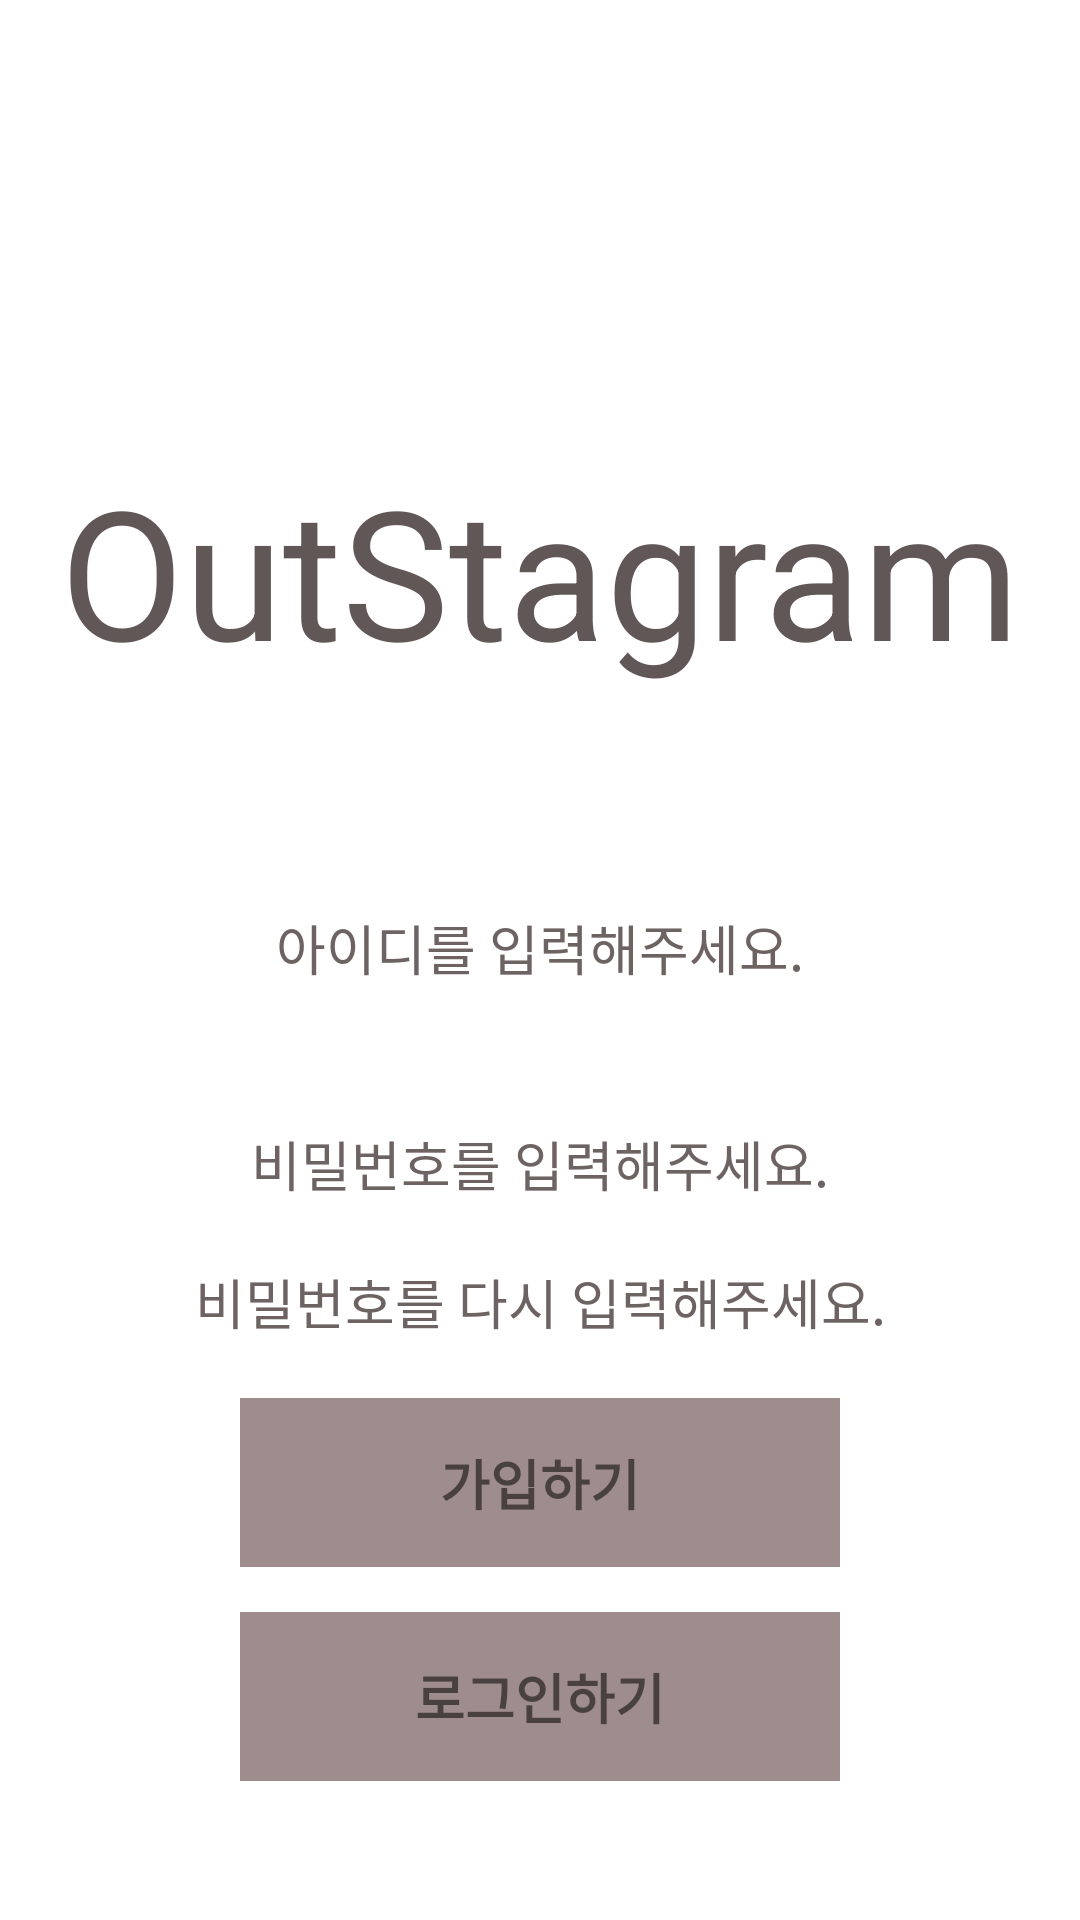

Layout XML and referenced resources for this Android screen:
<!-- AndroidManifest.xml: application theme Theme.MyApplication -->
<!-- res/layout/activity_email_signup.xml -->
<?xml version="1.0" encoding="utf-8"?>
<LinearLayout xmlns:android="http://schemas.android.com/apk/res/android"
    xmlns:app="http://schemas.android.com/apk/res-auto"
    xmlns:tools="http://schemas.android.com/tools"
    android:layout_width="match_parent"
    android:layout_height="match_parent"
    android:background="#ffff"

    android:orientation="vertical"
    tools:context=".EmailSignupActivity">


    <TextView
        android:layout_width="match_parent"
        android:layout_height="wrap_content"
        android:text="OutStagram"
        android:gravity="center"
        android:textSize="60dp"
        android:layout_marginTop="150dp"
        android:layout_marginBottom="60dp"
        android:textColor="#615757"/>


    <LinearLayout
        android:layout_width="match_parent"
        android:layout_height="wrap_content"
        android:layout_gravity="center"
        android:padding="6dp"
        android:orientation="vertical">
        <EditText
            android:id="@+id/username_inputbox"
            android:layout_width="match_parent"
            android:layout_height="40dp"
            android:background="#ffff"
            android:layout_gravity="center"
            android:gravity="center"
            android:layout_marginBottom="32dp"
            android:textColorHint="#6E6363"
            android:hint="아이디를 입력해주세요."/>
        <EditText
            android:id="@+id/password1_inputbox"
            android:layout_width="match_parent"
            android:layout_height="40dp"
            android:background="#ffff"
            android:layout_gravity="center"
            android:gravity="center"
            android:layout_marginBottom="6dp"
            android:textColorHint="#6E6363"
            android:hint="비밀번호를 입력해주세요."/>
        <EditText
            android:id="@+id/password2_inputbox"
            android:layout_width="match_parent"
            android:layout_height="40dp"
            android:background="#ffff"
            android:layout_gravity="center"
            android:gravity="center"
            android:layout_marginBottom="6dp"
            android:textColorHint="#6E6363"
            android:hint="비밀번호를 다시 입력해주세요."/>




    </LinearLayout>
    <TextView
        android:id="@+id/register"
        android:layout_width="200dp"
        android:layout_gravity="center"
        android:padding="15dp"
        android:gravity="center"
        android:background="#9F8C8C"
        android:textSize="18dp"
        android:textStyle="bold"
        android:layout_height="wrap_content"
        android:text="가입하기"/>
    <TextView
        android:id="@+id/login"
        android:layout_width="200dp"
        android:layout_marginTop="15dp"
        android:gravity="center"
        android:layout_gravity="center"
        android:padding="15dp"
        android:background="#9F8C8C"
        android:textSize="18dp"
        android:textStyle="bold"
        android:layout_height="wrap_content"
        android:text="로그인하기"/>







</LinearLayout>
<!-- resources referenced by this layout -->
<resources>
  <style name="Theme.MyApplication" parent="Theme.AppCompat.Light">
          
          <item name="colorPrimary">@color/purple_500</item>
          <item name="colorPrimaryVariant">@color/purple_700</item>
          <item name="colorOnPrimary">@color/white</item>
          
          <item name="colorSecondary">@color/teal_200</item>
          <item name="colorSecondaryVariant">@color/teal_700</item>
          <item name="colorOnSecondary">@color/black</item>
          
          <item name="android:statusBarColor" tools:targetApi="l">?attr/colorPrimaryVariant</item>
          
  
  
      </style>
  <color name="purple_500">#FF6200EE</color>
  <color name="purple_700">#FF3700B3</color>
  <color name="white">#FFFFFFFF</color>
  <color name="teal_200">#FF03DAC5</color>
  <color name="teal_700">#FF018786</color>
  <color name="black">#FF000000</color>
</resources>
